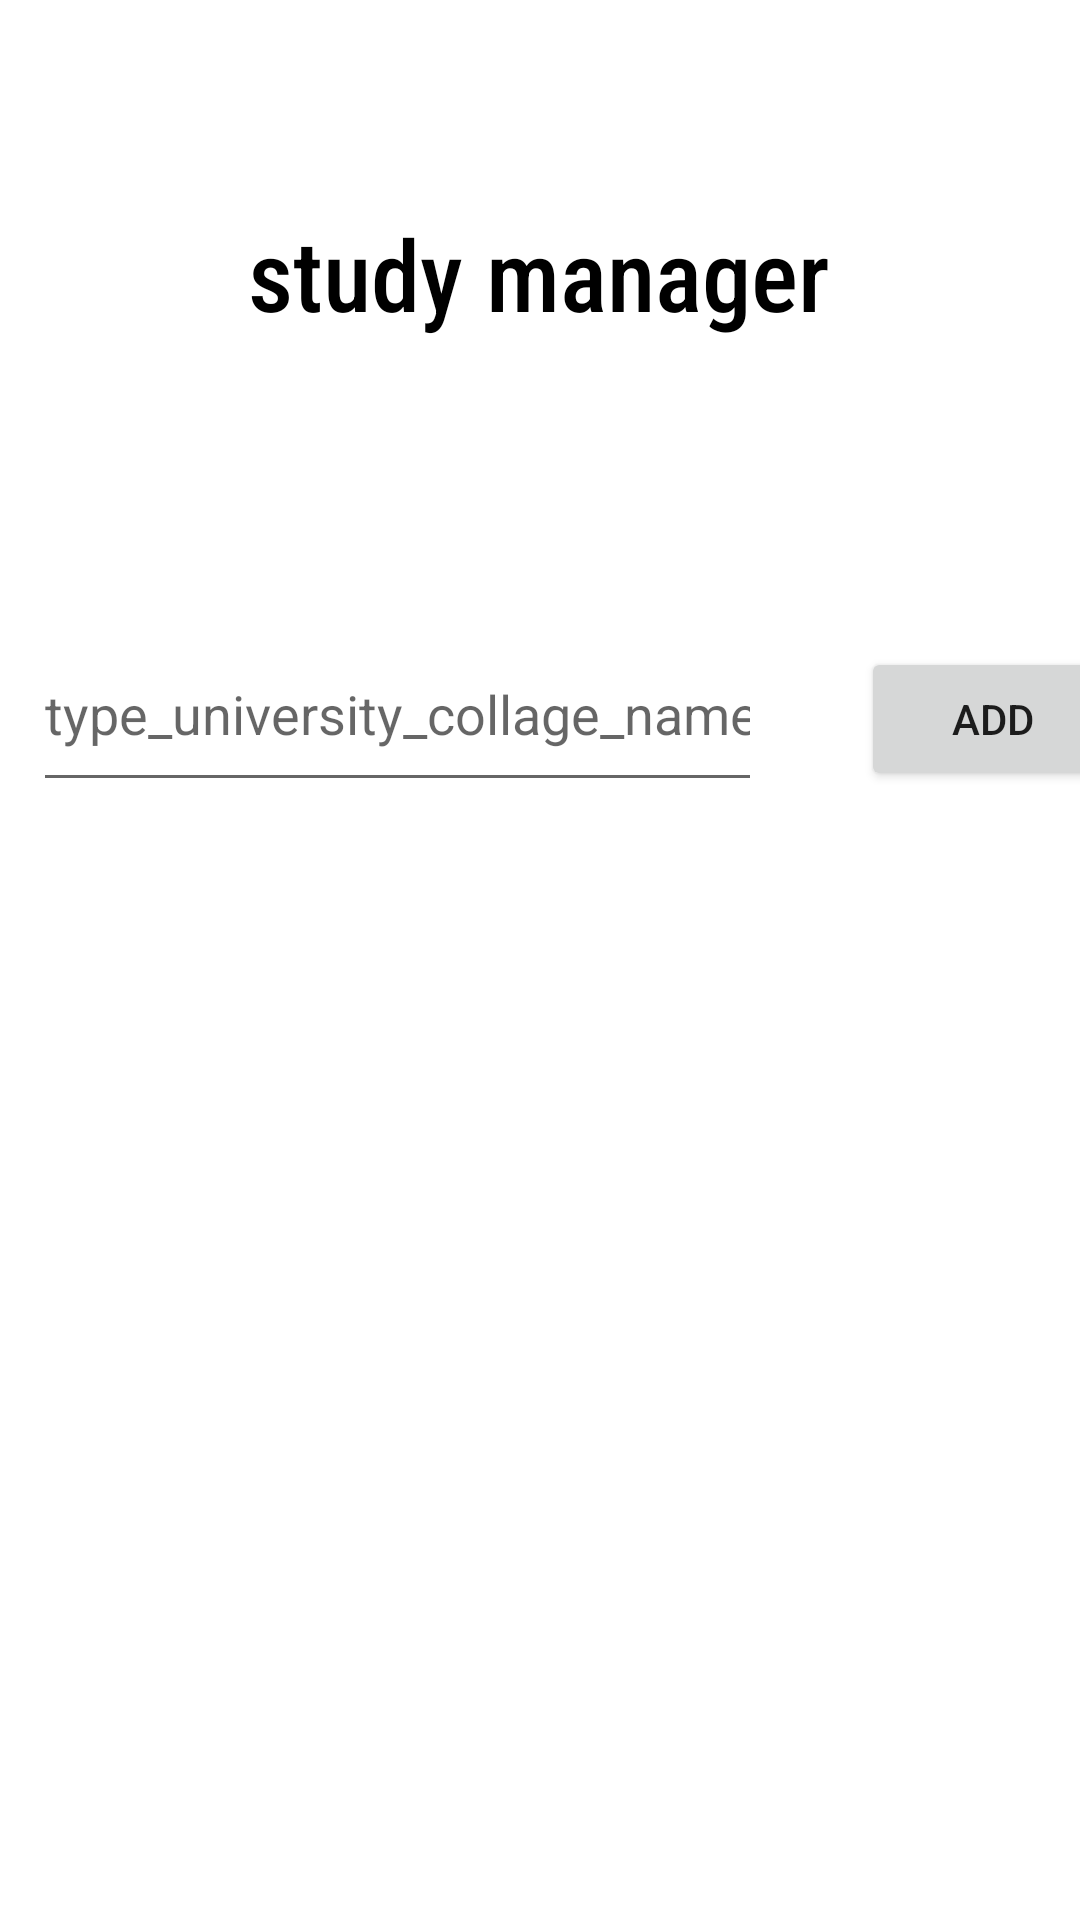

The Android layout XML behind this screen, and the referenced resources:
<!-- AndroidManifest.xml: application theme Theme.StudyManager -->
<!-- res/layout/activity_institution_page.xml -->
<?xml version="1.0" encoding="utf-8"?>
<androidx.constraintlayout.widget.ConstraintLayout xmlns:android="http://schemas.android.com/apk/res/android"
    xmlns:app="http://schemas.android.com/apk/res-auto"
    xmlns:tools="http://schemas.android.com/tools"
    android:layout_width="match_parent"
    android:layout_height="match_parent"
    android:background="@color/white"
    tools:context=".presentation.institutionPage">


    <LinearLayout
        android:id="@+id/linearLayout"
        android:layout_width="0dp"
        android:layout_height="0dp"
        android:layout_marginStart="1dp"
        android:layout_marginEnd="1dp"
        android:layout_marginBottom="1dp"
        android:orientation="vertical"
        app:layout_constraintBottom_toBottomOf="parent"
        app:layout_constraintEnd_toEndOf="parent"
        app:layout_constraintStart_toStartOf="parent" />

    <TextView
        android:id="@+id/Study_Manager_text"
        android:layout_width="196dp"
        android:layout_height="56dp"
        android:fontFamily="sans-serif-condensed-medium"
        android:gravity="center_horizontal"
        android:text="study manager"
        android:textAppearance="@style/TextAppearance.AppCompat.Display2"
        android:textColor="@color/black"
        app:autoSizeTextType="uniform"
        app:layout_constraintBottom_toBottomOf="parent"
        app:layout_constraintEnd_toEndOf="parent"
        app:layout_constraintHorizontal_bias="0.497"
        app:layout_constraintStart_toStartOf="parent"
        app:layout_constraintTop_toTopOf="parent"
        app:layout_constraintVertical_bias="0.118"
        tools:ignore="HardcodedText" />

    <EditText
        android:id="@+id/add_institution"
        android:layout_width="243dp"
        android:layout_height="62dp"
        android:ems="10"
        android:hint="@string/type_university_collage_name"
        android:importantForAutofill="no"
        android:inputType="textPersonName"
        android:minHeight="48dp"

        app:layout_constraintBottom_toBottomOf="parent"
        app:layout_constraintEnd_toEndOf="parent"
        app:layout_constraintHorizontal_bias="0.095"
        app:layout_constraintStart_toStartOf="parent"
        app:layout_constraintTop_toTopOf="parent"
        app:layout_constraintVertical_bias="0.355"
        tools:ignore="TextContrastCheck" />

    <Button
        android:id="@+id/addBtn"
        android:layout_width="wrap_content"
        android:layout_height="wrap_content"
        android:layout_marginStart="48dp"
        android:text="@string/add"
        app:layout_constraintBaseline_toBaselineOf="@+id/add_institution"
        app:layout_constraintEnd_toEndOf="parent"
        app:layout_constraintStart_toEndOf="@+id/add_institution" />


</androidx.constraintlayout.widget.ConstraintLayout>
<!-- resources referenced by this layout -->
<resources>
  <color name="black">#FF000000</color>
  <color name="white">#FFFFFFFF</color>
  <string name="add">add</string>
  <string name="type_university_collage_name">type_university_collage_name</string>
  <style name="Theme.StudyManager" parent="Theme.MaterialComponents.DayNight.DarkActionBar">
          
          <item name="colorPrimary">@color/purple_500</item>
          <item name="colorPrimaryVariant">@color/purple_700</item>
          <item name="colorOnPrimary">@color/white</item>
          
          <item name="colorSecondary">@color/teal_200</item>
          <item name="colorSecondaryVariant">@color/teal_700</item>
          <item name="colorOnSecondary">@color/black</item>
          
          <item name="android:statusBarColor" tools:targetApi="l">?attr/colorPrimaryVariant</item>
          
      </style>
  <color name="purple_500">#FF6200EE</color>
  <color name="purple_700">#FF3700B3</color>
  <color name="teal_200">#FF03DAC5</color>
  <color name="teal_700">#FF018786</color>
</resources>
